Photos from the image-classification dataset "Dataset" in the GitHub repository Rahul4973/Autonomous-Inspection-Rover. Its 3 classes are: damaged, good, rusty.

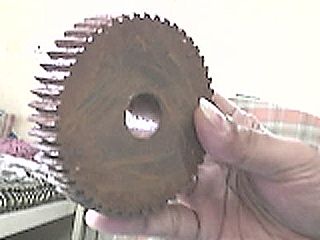
Label: rusty

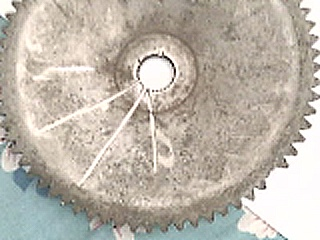
Label: damaged

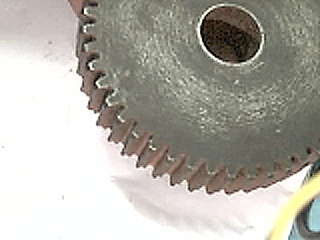
Label: good

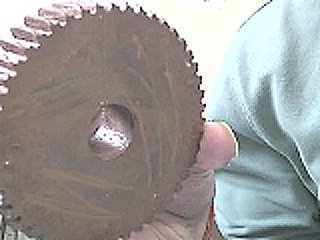
Label: rusty

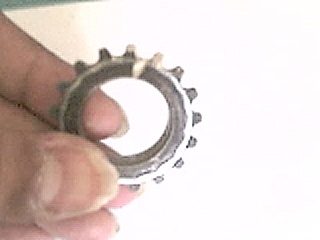
Label: damaged

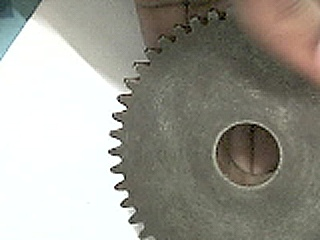
Label: good
